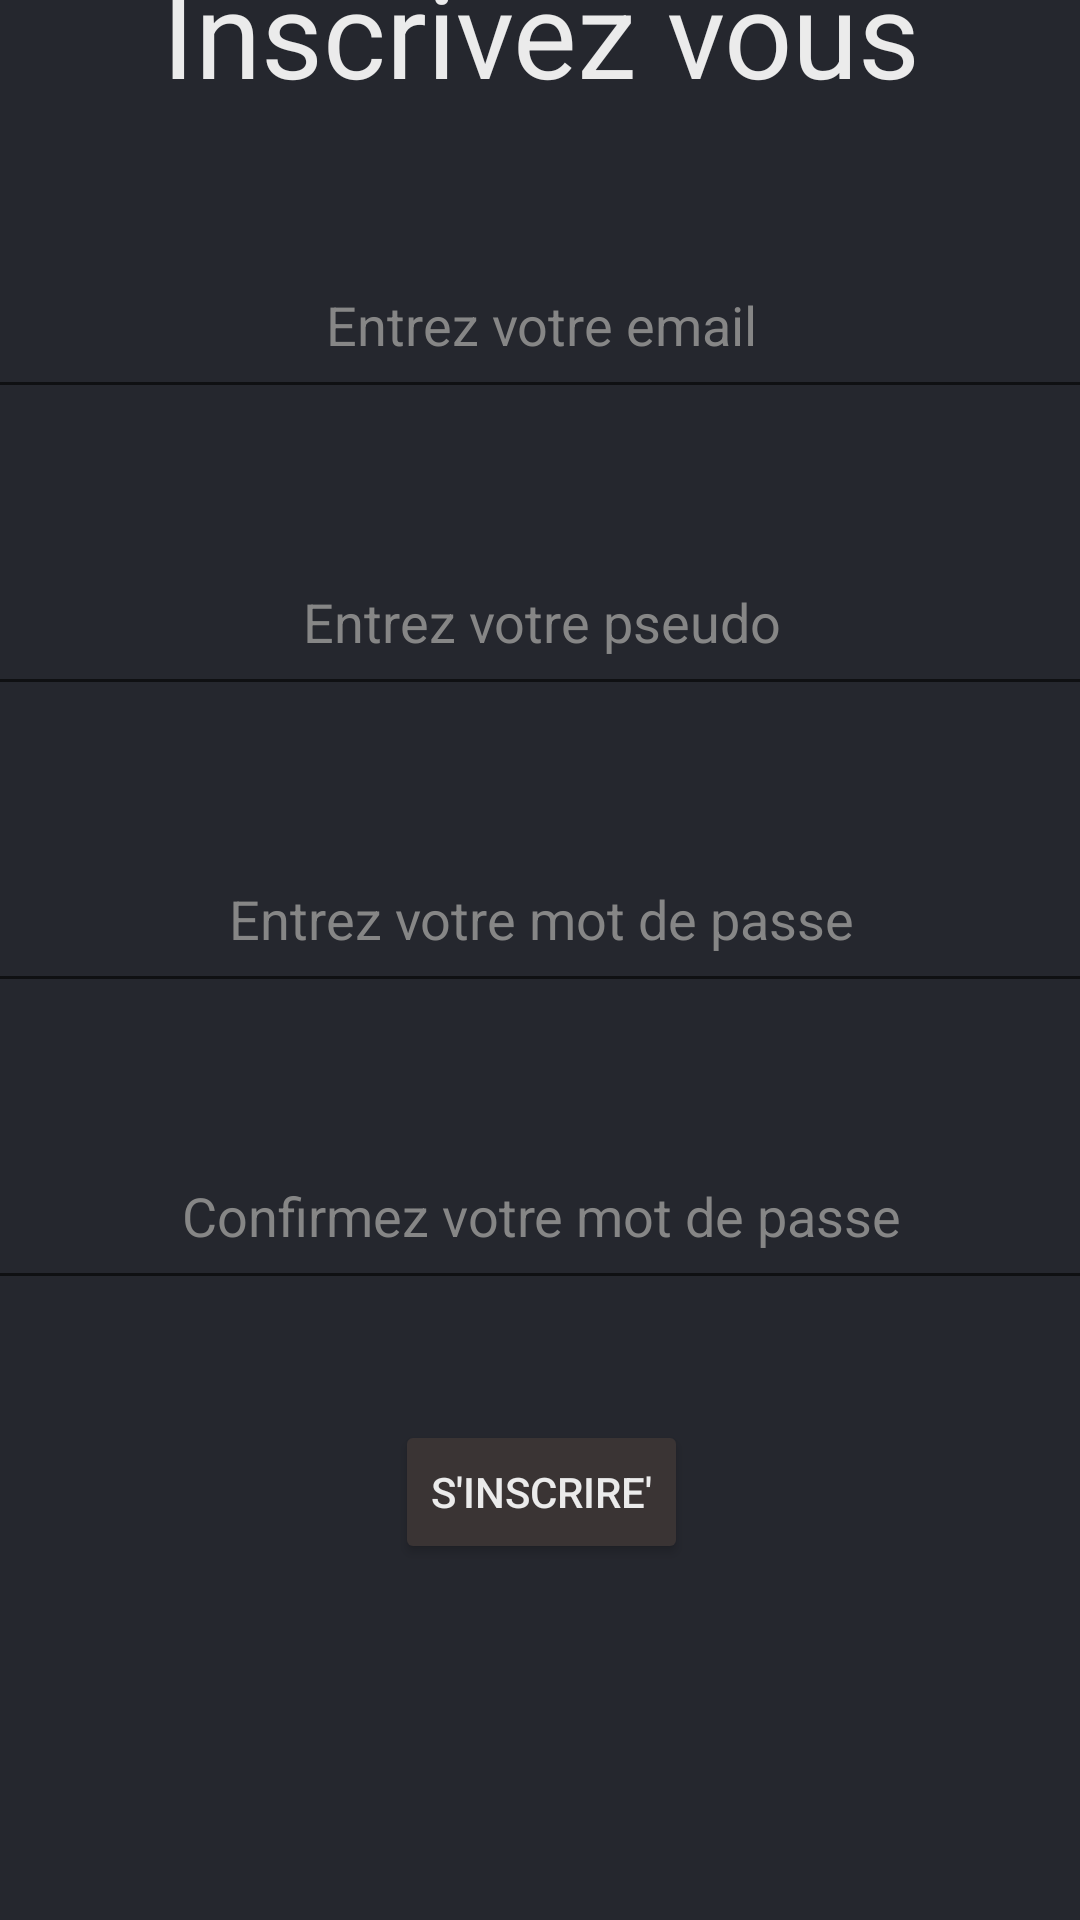

Android layout source for this screen:
<!-- AndroidManifest.xml: application theme Theme.AppCompat.Light.NoActionBar -->
<!-- res/layout/vue_inscription.xml -->
<?xml version="1.0" encoding="utf-8"?>
<androidx.constraintlayout.widget.ConstraintLayout xmlns:android="http://schemas.android.com/apk/res/android"
    xmlns:app="http://schemas.android.com/apk/res-auto"
    xmlns:tools="http://schemas.android.com/tools"
    android:id="@+id/main"
    android:layout_width="match_parent"
    android:layout_height="match_parent"
    android:background="#1D1E23"
    tools:context=".vue.Vue_Inscription">

    <LinearLayout
        android:id="@+id/linearLayoutInscription"
        android:layout_width="403dp"
        android:layout_height="673dp"
        android:background="@drawable/corner_rounded"
        android:orientation="vertical"
        app:layout_constraintBottom_toBottomOf="parent"
        app:layout_constraintEnd_toEndOf="parent"
        app:layout_constraintStart_toStartOf="parent"
        app:layout_constraintTop_toTopOf="parent"
        tools:ignore="MissingConstraints">

        <TextView
            android:layout_width="match_parent"
            android:layout_height="wrap_content"
            android:text="Inscrivez vous"
            android:textAlignment="center"
            android:textColor="#EBEBEB"
            android:textSize="40sp"
            tools:ignore="MissingConstraints" />



        s

        <EditText
            android:id="@+id/emailInscription"
            android:layout_width="match_parent"
            android:layout_height="59dp"
            android:layout_marginTop="40dp"
            android:ems="10"
            android:hint="Entrez votre email"
            android:inputType="textEmailAddress"
            android:textAlignment="center"
            android:textColor="#EBEBEB"
            android:textColorHint="#868686"
            tools:ignore="MissingConstraints"
            tools:layout_editor_absoluteX="125dp"
            tools:layout_editor_absoluteY="81dp" />

        <EditText
            android:id="@+id/pseudoInscription"
            android:layout_width="match_parent"
            android:layout_height="59dp"
            android:layout_marginTop="40dp"
            android:ems="10"
            android:hint="Entrez votre pseudo"
            android:textAlignment="center"
            android:textColor="#EBEBEB"
            android:textColorHint="#868686"
            tools:ignore="MissingConstraints"
            tools:layout_editor_absoluteX="125dp"
            tools:layout_editor_absoluteY="81dp" />

        <EditText
            android:id="@+id/mdpInscription"
            android:layout_width="match_parent"
            android:layout_height="59dp"
            android:layout_marginTop="40dp"
            android:ems="10"
            android:hint="Entrez votre mot de passe"
            android:inputType="textPassword"
            android:textAlignment="center"
            android:textColorHint="#868686"
            tools:layout_editor_absoluteX="120dp"
            tools:layout_editor_absoluteY="42dp" />

        <EditText
            android:id="@+id/confirmerMdpInscription"
            android:layout_width="match_parent"
            android:layout_height="59dp"
            android:layout_marginTop="40dp"
            android:ems="10"
            android:hint="Confirmez votre mot de passe"
            android:inputType="textPassword"
            android:textAlignment="center"
            android:textColorHint="#868686"
            tools:layout_editor_absoluteX="120dp"
            tools:layout_editor_absoluteY="42dp" />

        <Button
            android:id="@+id/boutonInscription"
            android:layout_width="wrap_content"
            android:layout_height="wrap_content"
            android:layout_gravity="center"
            android:layout_marginTop="40dp"
            android:backgroundTint="#3A3434"
            android:text="S'inscrire'"
            android:textAlignment="center"
            android:textColor="#EBEBEB"
            tools:layout_editor_absoluteX="132dp"
            tools:layout_editor_absoluteY="62dp" />

    </LinearLayout>


</androidx.constraintlayout.widget.ConstraintLayout>
<!-- resources referenced by this layout -->
<resources>
  <!-- drawable corner_rounded (drawable) -->
  <?xml version="1.0" encoding="utf-8"?>
  <shape xmlns:android="http://schemas.android.com/apk/res/android">
      <solid android:color="#25272E" /> 
      <corners android:radius="24dp" />  
  </shape>
</resources>
